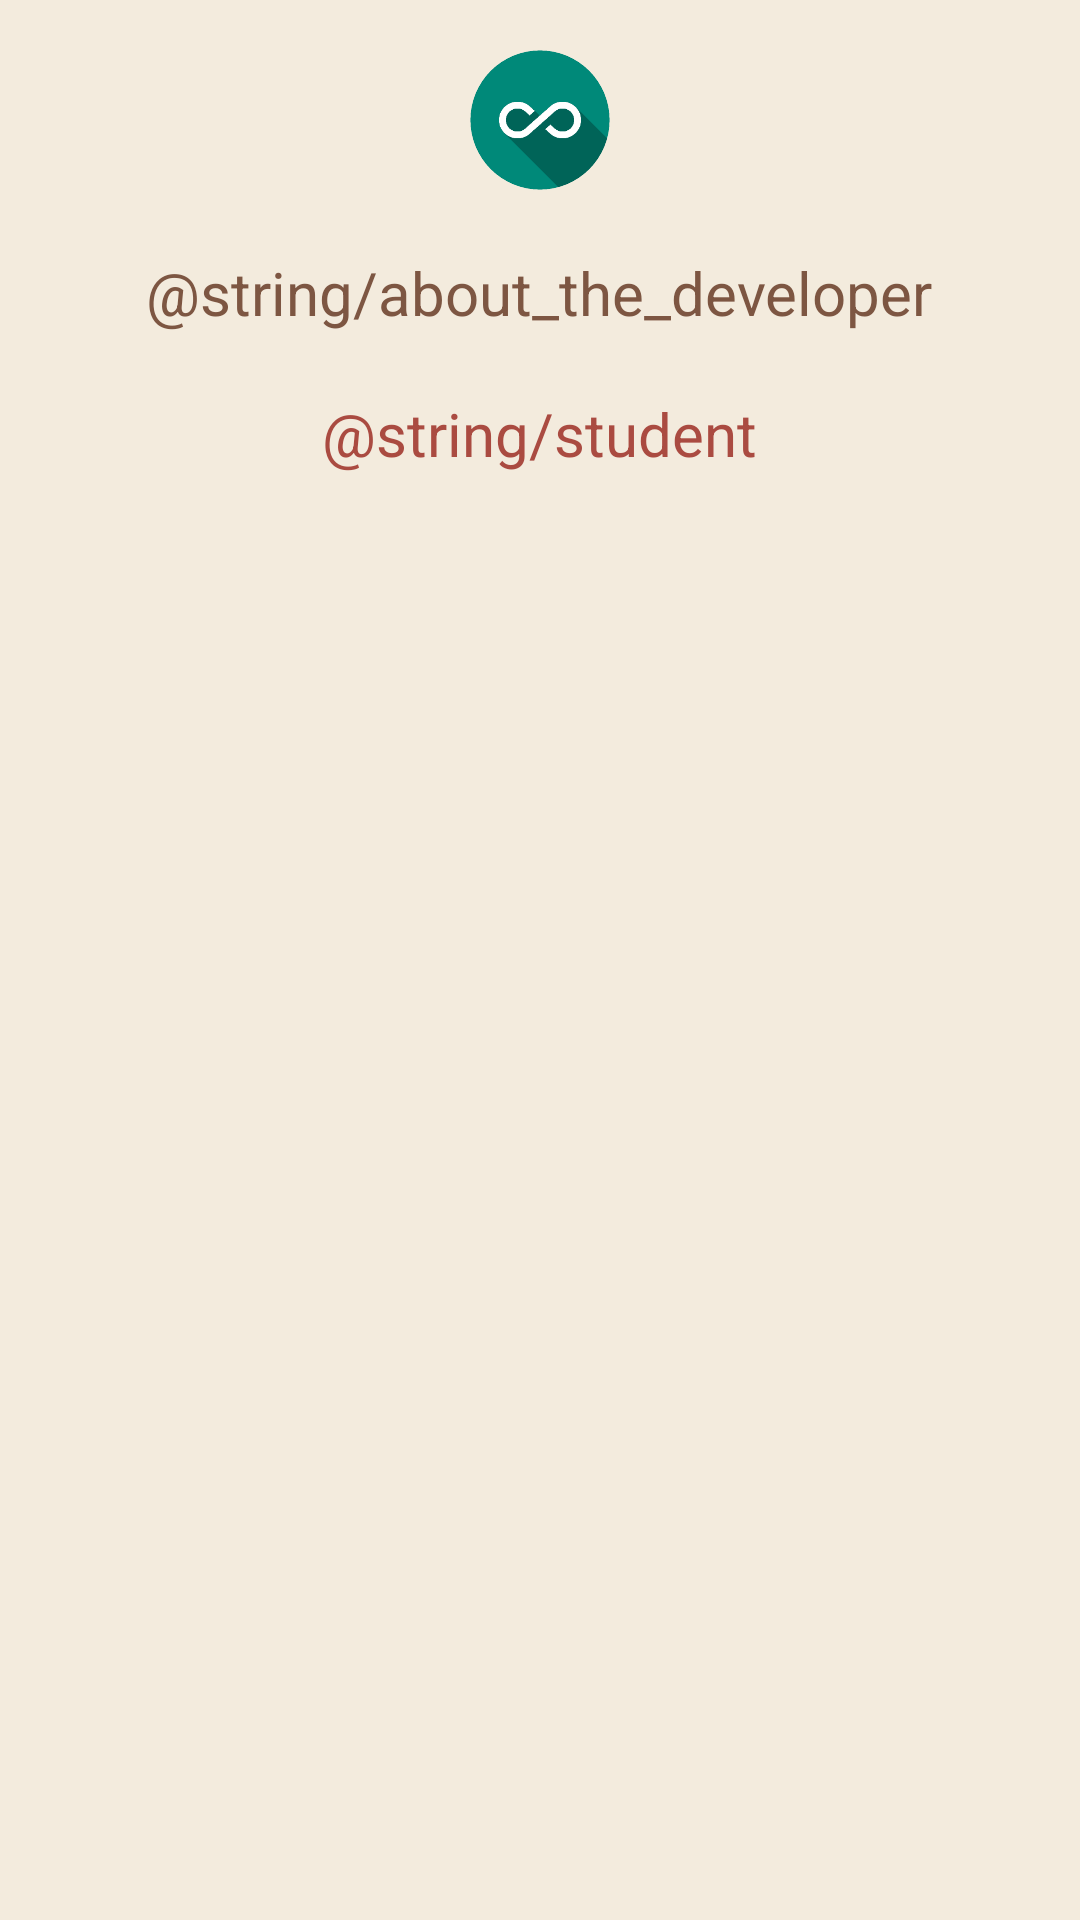

Android layout source for this screen:
<!-- AndroidManifest.xml: application theme AppTheme -->
<!-- res/layout/custom_about_dialog.xml -->
<?xml version="1.0" encoding="utf-8"?>
<LinearLayout
    xmlns:android="http://schemas.android.com/apk/res/android"
    xmlns:app="http://schemas.android.com/apk/res-auto"
    android:orientation="vertical"
    android:background="#f3ebdd"
    android:layout_width="match_parent"
    android:layout_height="match_parent">

    <ImageView
        android:id="@+id/imageView2"
        android:layout_width="wrap_content"
        android:layout_gravity="center"
        android:paddingTop="16dp"
        android:layout_marginBottom="20dp"
        android:layout_height="wrap_content"
        app:srcCompat="@mipmap/ic_launcher" />

    <TextView
        android:id="@+id/heading"
        android:layout_width="wrap_content"
        android:layout_height="wrap_content"
        android:layout_gravity="center"
        android:textAlignment="center"
        android:text="@string/about_the_developer"
        android:textSize="20sp"
        android:textColor="#7d5642" />

    <TextView
        android:id="@+id/actual_text"
        android:layout_width="wrap_content"
        android:layout_height="wrap_content"
        android:layout_gravity="center"
        android:textSize="20sp"
        android:paddingBottom="16dp"
        android:textAlignment="center"
        android:textColor="#aa4b41"
        android:layout_marginTop="20dp"
        android:text="@string/student" />

</LinearLayout>
<!-- resources referenced by this layout -->
<resources>
  <!-- mipmap ic_launcher: png bitmap (mipmap-hdpi, 2398 bytes) -->
</resources>
